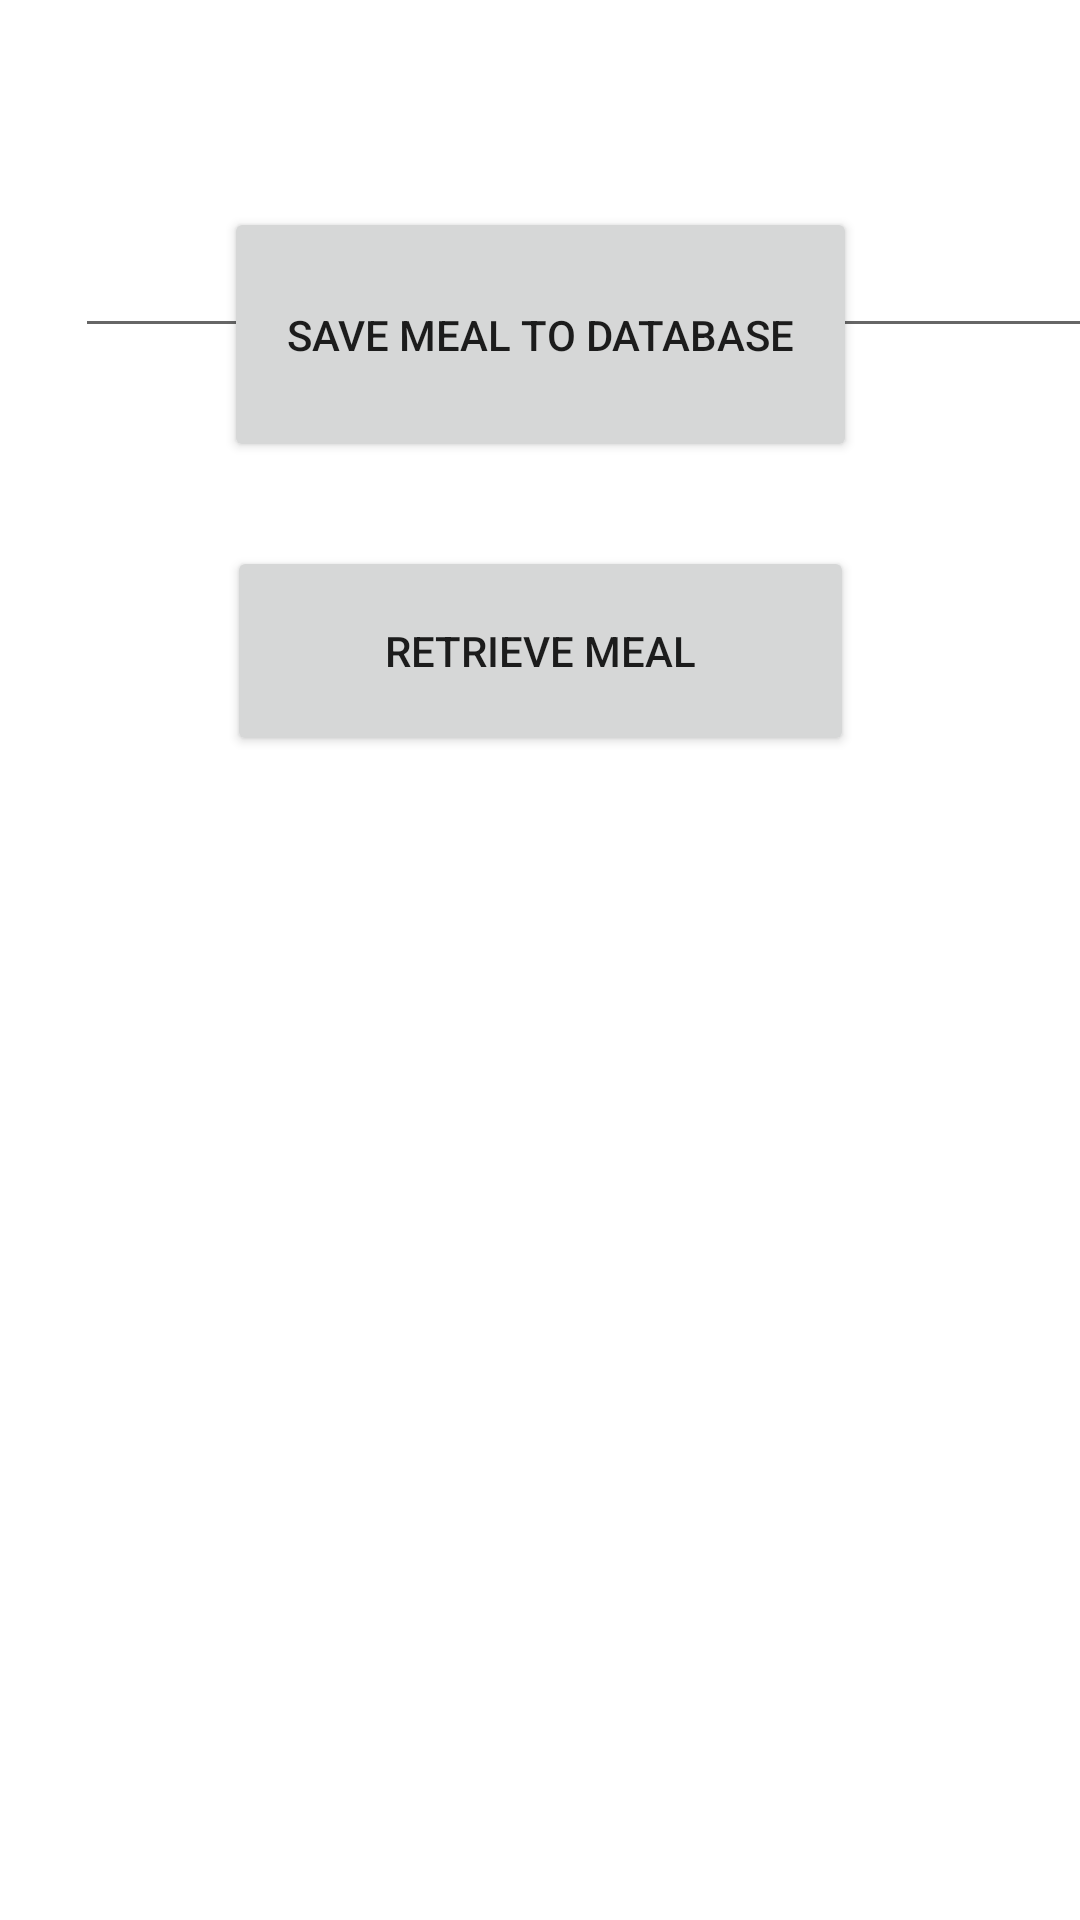

Here is an Android app screen rendered from its layout file. Give the layout XML and the strings, colors and styles it references.
<!-- AndroidManifest.xml: application theme Theme.MobileCW2 -->
<!-- res/layout/activity_retrieve_and_save_meal.xml -->
<?xml version="1.0" encoding="utf-8"?>
<androidx.constraintlayout.widget.ConstraintLayout xmlns:android="http://schemas.android.com/apk/res/android"
    xmlns:app="http://schemas.android.com/apk/res-auto"
    android:layout_width="match_parent"
    android:layout_height="match_parent"
    xmlns:tools="http://schemas.android.com/tools">


    <Button
        android:id="@+id/btnSaveMeal"
        android:layout_width="211dp"
        android:layout_height="85dp"
        android:layout_marginBottom="28dp"
        android:text="Save meal to database"
        app:layout_constraintBottom_toTopOf="@+id/btnGetMeal"
        app:layout_constraintEnd_toEndOf="parent"
        app:layout_constraintStart_toStartOf="parent" />

    <Button
        android:id="@+id/btnGetMeal"
        android:layout_width="209dp"
        android:layout_height="70dp"
        android:layout_marginBottom="388dp"
        android:text="Retrieve meal"
        app:layout_constraintBottom_toBottomOf="parent"
        app:layout_constraintEnd_toEndOf="parent"
        app:layout_constraintStart_toStartOf="parent" />

    <TextView
        android:id="@+id/viewMeal"
        android:layout_width="361dp"
        android:layout_height="0dp"
        android:layout_marginStart="14dp"
        android:layout_marginEnd="14dp"
        android:layout_marginBottom="60dp"
        android:text=""
        app:layout_constraintBottom_toBottomOf="parent"
        app:layout_constraintEnd_toEndOf="parent"
        app:layout_constraintStart_toStartOf="parent"
        app:layout_constraintTop_toBottomOf="@+id/searchBar" />

    <EditText
        android:id="@+id/searchBar"
        android:layout_width="372dp"
        android:layout_height="76dp"
        android:layout_marginStart="25dp"
        android:layout_marginTop="40dp"
        android:layout_marginBottom="286dp"
        android:autofillHints=""
        android:ems="10"
        android:inputType="textPersonName"
        android:text=""
        app:layout_constraintBottom_toTopOf="@+id/viewMeal"
        app:layout_constraintStart_toStartOf="parent"
        app:layout_constraintTop_toTopOf="parent"
        tools:ignore="SpeakableTextPresentCheck" />








</androidx.constraintlayout.widget.ConstraintLayout>
<!-- resources referenced by this layout -->
<resources>
  <style name="Theme.MobileCW2" parent="Theme.MaterialComponents.DayNight.DarkActionBar">
          
          <item name="colorPrimary">@color/purple_500</item>
          <item name="colorPrimaryVariant">@color/purple_700</item>
          <item name="colorOnPrimary">@color/white</item>
          
          <item name="colorSecondary">@color/teal_200</item>
          <item name="colorSecondaryVariant">@color/teal_700</item>
          <item name="colorOnSecondary">@color/black</item>
          
          <item name="android:statusBarColor">?attr/colorPrimaryVariant</item>
          
      </style>
  <!-- not gathered from this repository: default colours our renderer supplied (Android Studio template values) -->
  <color name="purple_500">#FF6200EE</color>
  <color name="purple_700">#FF3700B3</color>
  <color name="teal_200">#FF03DAC5</color>
  <color name="teal_700">#FF018786</color>
  <color name="black">#FF000000</color>
  <color name="white">#FFFFFFFF</color>
</resources>
